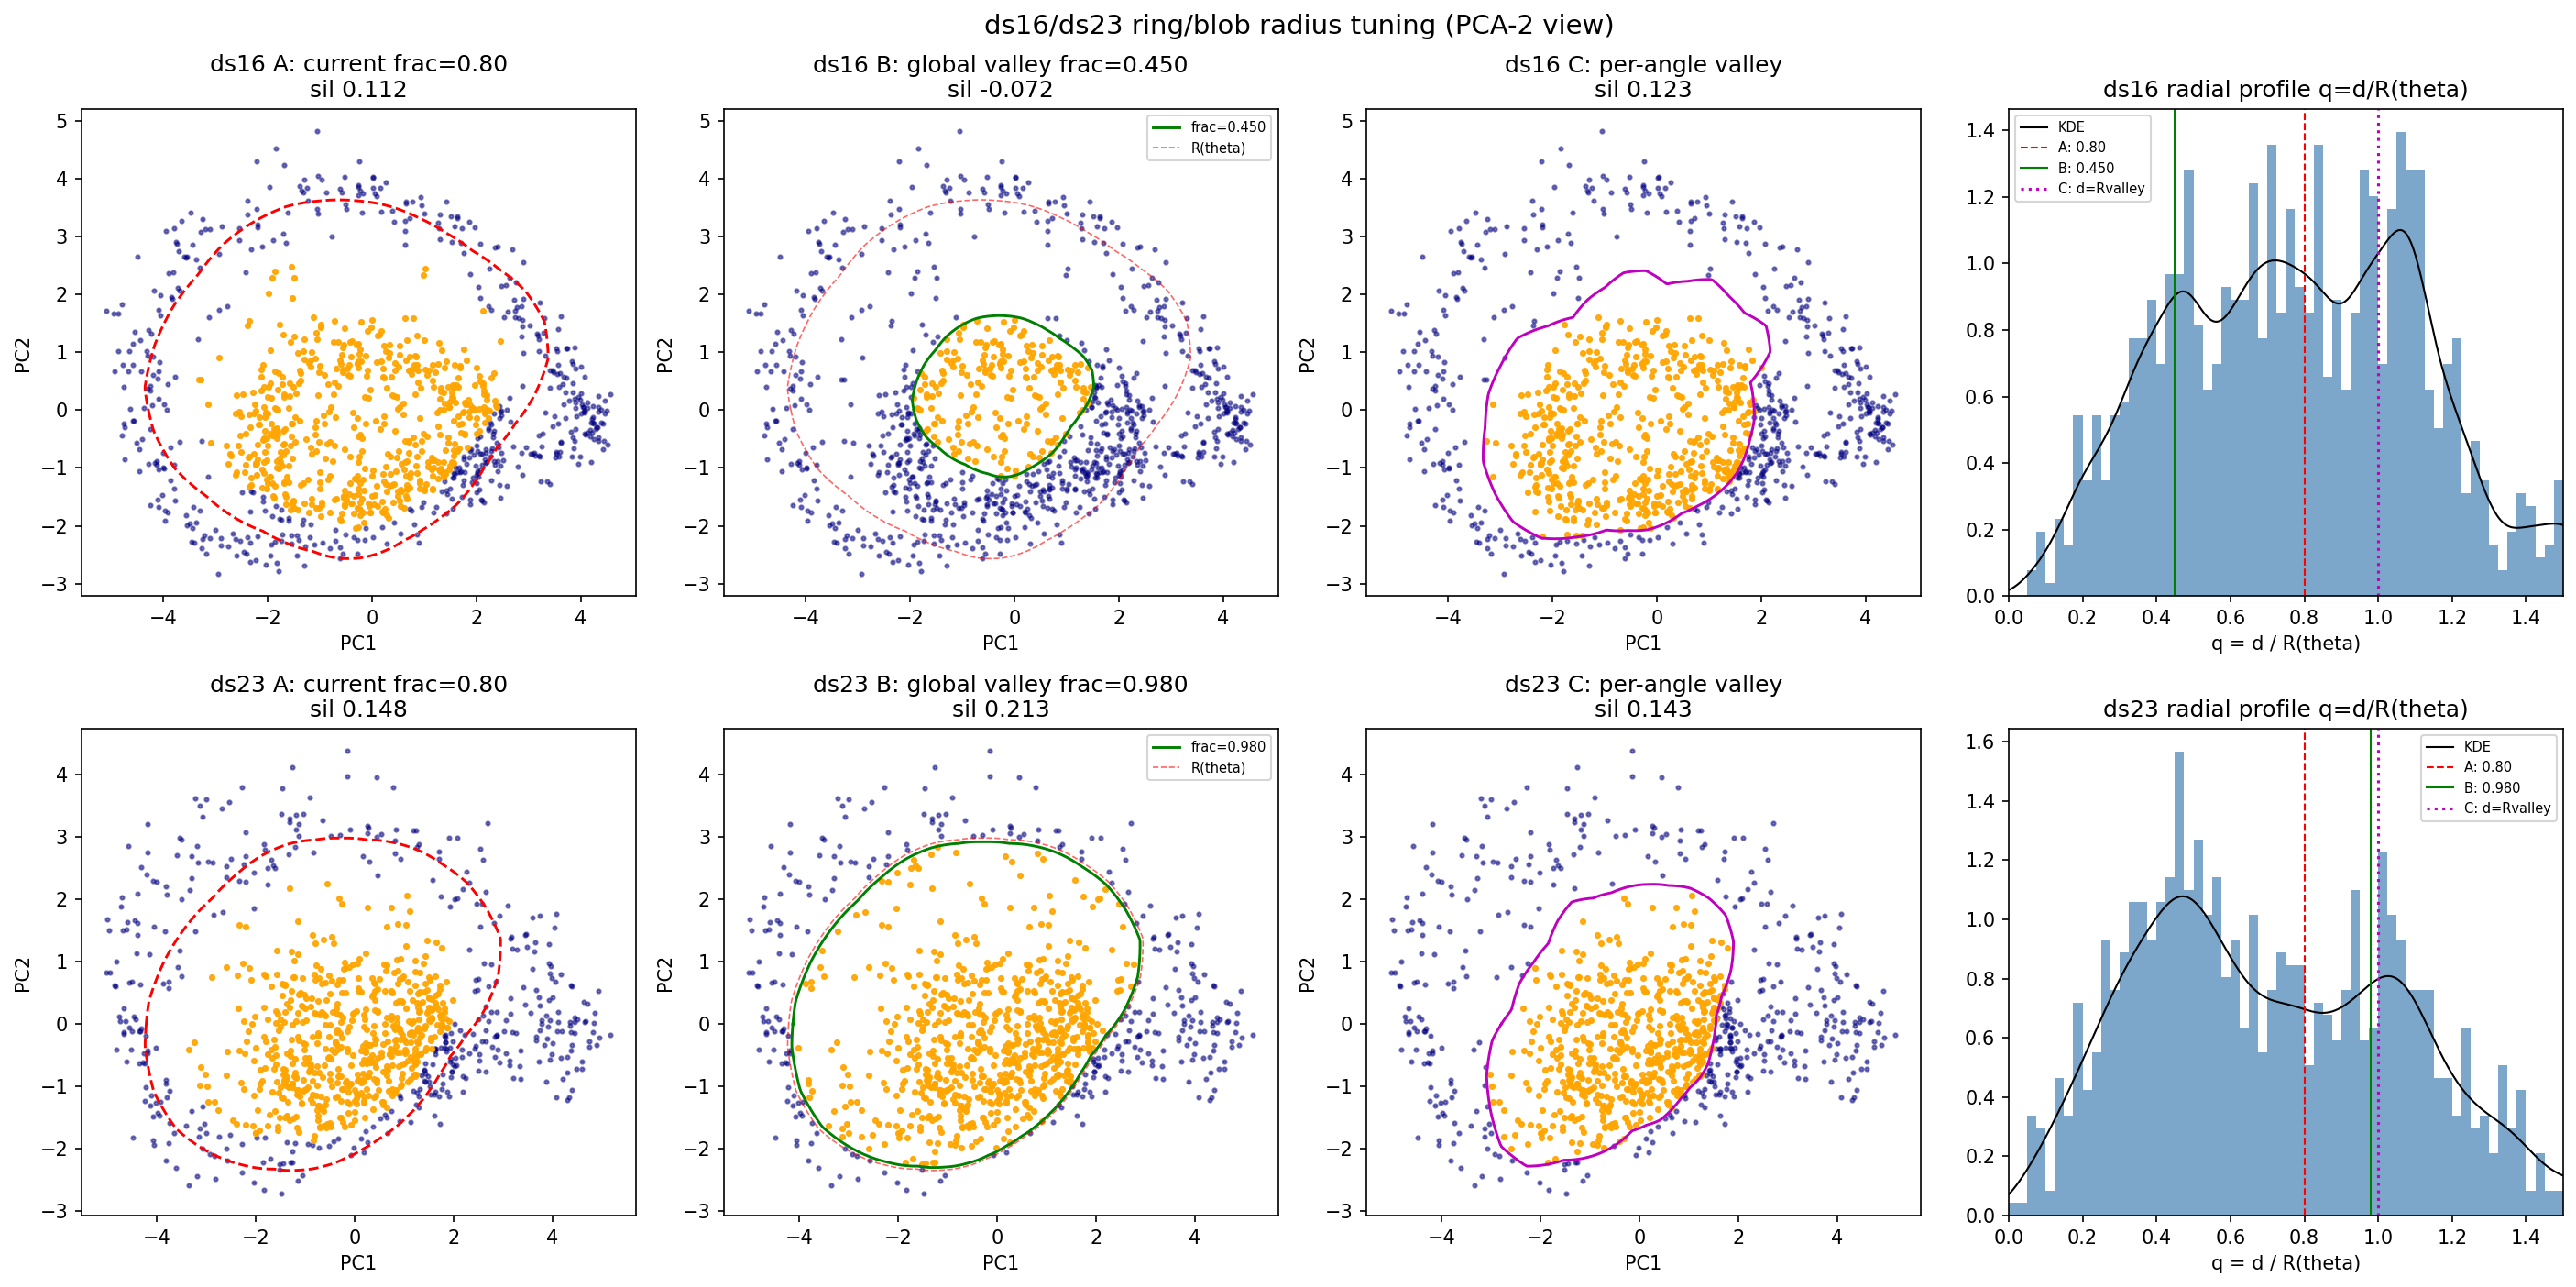

Reproduce this figure in Python.
# -*- coding: utf-8 -*-
"""ds16/ds23: tune the ring/blob radius boundary (v6 keeps k=2 ring split here).

The v5/v6 rule is fixed: R(theta) = per-angle median of the outer shell
(points with d >= q45), label inside if d < 0.80 * R(theta). The fraction 0.80
is a guess, and the per-angle median can sag where the ring has gaps.

Candidates tested here (all in PCA-2 space, labels compared in solver Z space):
  A  current: shell q=0.45, frac=0.80
  B  global valley: q = d/R(theta); 1-D KDE on q; boundary at the density
     minimum between the blob peak (q<1) and ring peak (q~1) -> optimal frac
  C  per-angle valley: iterate {coarse q split -> per-angle gap midpoint}
     so each angle gets its own boundary radius following the local gap
  D  fraction sweep on the current ellipse: frac in 0.60..0.95 step 0.01
  E  shell quantile sweep (0.30/0.40/0.50) x best-of-B/C frac

Metrics per candidate: silhouette in solver Z, inner fraction, bootstrap ARI
(30x70% resamples), and figures for visual judgement.
"""
import importlib.util
import os

import numpy as np
import pandas as pd
import matplotlib
matplotlib.use('Agg')
import matplotlib.pyplot as plt
from scipy.stats import gaussian_kde
from sklearn.decomposition import PCA
from sklearn.metrics import silhouette_score, adjusted_rand_score
from sklearn.preprocessing import StandardScaler

ROOT = os.path.dirname(os.path.abspath(__file__))
os.chdir(os.path.dirname(ROOT))
plt.rcParams.update({'figure.dpi': 150})

spec6 = importlib.util.spec_from_file_location('sol_v6', 'my_solution6/solution.py')
v6 = importlib.util.module_from_spec(spec6)
spec6.loader.exec_module(v6)

df = pd.read_csv('public_data/train.csv')
xcols = [c for c in df.columns if c.startswith('x')]
groups = {ds: g[xcols].values.astype(float) for ds, g in df.groupby('dataset_id')}


def ellipse_boundary(p, shell_q=0.45, nb=36):
    """Per-angle median radius of the outer shell (v6 rule)."""
    c0 = p.mean(0)
    d0 = np.linalg.norm(p - c0, axis=1)
    outer = d0 >= np.quantile(d0, shell_q)
    ang = np.arctan2(p[:, 1] - c0[1], p[:, 0] - c0[0])
    edges = np.linspace(-np.pi, np.pi, nb + 1)
    Rb = np.full(nb, np.nan)
    for i, (e, f) in enumerate(zip(edges[:-1], edges[1:])):
        m = (ang >= e) & (ang < f) & outer
        if m.any():
            Rb[i] = np.median(d0[m])
    for i in range(nb):
        if np.isnan(Rb[i]):
            j = (i + 1) % nb
            while np.isnan(Rb[j]):
                j = (j + 1) % nb
            Rb[i] = Rb[j]
    k = np.array([1, 2, 3, 2, 1], float); k /= k.sum()
    sm = np.array([sum(k[j] * Rb[(i - j) % nb] for j in range(5)) for i in range(nb)])
    th = (edges[:-1] + edges[1:]) / 2
    return c0, th, sm


def loc_radius(p, c, th, R):
    d = np.linalg.norm(p - c, axis=1)
    a = (np.arctan2(p[:, 1] - c[1], p[:, 0] - c[0]) + np.pi) % (2 * np.pi) - np.pi
    t_ext = np.concatenate([th - 2 * np.pi, th, th + 2 * np.pi])
    R_ext = np.concatenate([R, R, R])
    return d / np.interp(a, t_ext, R_ext)


def labels_from(p, c, th, R, frac):
    q = loc_radius(p, c, th, R)
    return (q < frac).astype(int), q


def global_valley_frac(q, lo=0.45, hi=0.98):
    """frac* = density minimum of the 1-D radial profile between blob and ring."""
    m = (q > lo) & (q < hi)
    if m.sum() < 30:
        return 0.80
    kde = gaussian_kde(q[m], bw_method=0.15)
    grid = np.linspace(lo, hi, 400)
    dens = kde(grid)
    # smooth a bit more, then argmin
    kern = np.array([1, 2, 3, 2, 1], float); kern /= kern.sum()
    ds = np.convolve(dens, kern, mode='same')
    return float(grid[np.argmin(ds)])


GRID36 = (np.arange(36) + 0.5) * 2 * np.pi / 36 - np.pi


def per_angle_valley(p, iters=3, nb=72):
    """Boundary radius per angle at the local density gap between blob and ring.

    Start from a coarse inside/outside split (q < 0.8); in each fine angle bin
    take midpoint of (max inner radius, min outer radius) when there is a clean
    gap, else the KDE valley of the radii; refit the split; repeat.
    Returns R_valley on the 36-bin grid GRID36 (radii, not fractions).
    """
    c0 = p.mean(0)
    d0 = np.linalg.norm(p - c0, axis=1)
    ang = (np.arctan2(p[:, 1] - c0[1], p[:, 0] - c0[0]) + np.pi) % (2 * np.pi) - np.pi
    _, th36, R36c = ellipse_boundary(p, shell_q=0.45)
    inside = loc_radius(p, c0, th36, R36c) < 0.80
    edges = np.linspace(-np.pi, np.pi, nb + 1)
    th_f = (edges[:-1] + edges[1:]) / 2
    bnd = np.full(nb, np.nan)
    for it in range(iters):
        keep = bnd.copy() if it > 0 else None
        for i, (e, f) in enumerate(zip(edges[:-1], edges[1:])):
            m = (ang >= e) & (ang < f)
            if m.sum() < 8:
                bnd[i] = keep[i] if keep is not None and not np.isnan(keep[i]) else np.nan
                continue
            di, do = d0[m][inside[m]], d0[m][~inside[m]]
            if len(di) < 3 or len(do) < 3:
                bnd[i] = keep[i] if keep is not None and not np.isnan(keep[i]) else np.nan
                continue
            lo_i, hi_o = di.max(), do.min()
            if hi_o > lo_i:                      # clean gap -> midpoint
                bnd[i] = 0.5 * (lo_i + hi_o)
            else:                                # overlap -> density valley in bin
                allr = d0[m]
                kde = gaussian_kde(allr, bw_method=0.2)
                grid = np.linspace(allr.min(), allr.max(), 120)
                ds = kde(grid)
                kern = np.array([1, 2, 3, 2, 1], float); kern /= kern.sum()
                ds = np.convolve(ds, kern, mode='same')
                bnd[i] = grid[np.argmin(ds)]
        for i in range(nb):                      # fill empty bins (circular)
            if np.isnan(bnd[i]):
                j = (i + 1) % nb
                while np.isnan(bnd[j]):
                    j = (j + 1) % nb
                bnd[i] = bnd[j]
        k = np.array([1, 2, 3, 2, 1], float); k /= k.sum()
        sm = np.array([sum(k[j] * bnd[(i - j) % nb] for j in range(5)) for i in range(nb)])
        R36 = np.interp(GRID36, th_f, sm)
        inside = d0 < np.interp(ang,
                                np.concatenate([GRID36 - 2 * np.pi, GRID36, GRID36 + 2 * np.pi]),
                                np.concatenate([R36, R36, R36]))
    return c0, R36


def make_fit_label(shell_q=0.45, frac=None, per_angle=False):
    """Return f(points) -> labels, refitting the boundary on the given points."""
    def f(p):
        if per_angle:
            c_, Rv = per_angle_valley(p)
            lab, _ = labels_from(p, c_, GRID36, Rv, 1.0)
            return lab
        c_, th_, R_ = ellipse_boundary(p, shell_q=shell_q)
        fr = frac if frac is not None else global_valley_frac(loc_radius(p, c_, th_, R_))
        lab, _ = labels_from(p, c_, th_, R_, fr)
        return lab
    return f


def bootstrap_ari(p, lab_full, fit_label, n_boot=30, frac_resample=0.7, seed=42):
    """Refit the boundary on each 70% resample; ARI vs full-data labels."""
    rng = np.random.default_rng(seed)
    n = len(p)
    aris = []
    for _ in range(n_boot):
        idx = rng.choice(n, size=int(frac_resample * n), replace=False)
        lab_sub = fit_label(p[idx])
        if len(np.unique(lab_sub)) < 2:
            continue
        aris.append(adjusted_rand_score(lab_full[idx], lab_sub))
    return float(np.mean(aris)), float(np.std(aris))


def boundary_curve(c, th, R):
    tt = np.linspace(-np.pi, np.pi, 400)
    Rt = np.interp(tt, np.concatenate([th - 2 * np.pi, th, th + 2 * np.pi]),
                   np.concatenate([R, R, R]))
    return c[0] + Rt * np.cos(tt), c[1] + Rt * np.sin(tt)


results = {}
for ds in ("ds16", "ds23"):
    X = groups[ds]
    Z = v6._reduce(v6._clean(X), v6.NORM_PRIOR.get(ds, 'minmax'))
    sc = StandardScaler().fit_transform(v6._clean(X))
    p2 = PCA(n_components=2, random_state=42).fit_transform(sc)

    c, th, R = ellipse_boundary(p2, shell_q=0.45)
    q = loc_radius(p2, c, th, R)
    fracB = global_valley_frac(q)

    # per-angle valley boundary (returns centre + 36-bin radii)
    try:
        cC, Rv = per_angle_valley(p2)
    except Exception as e:
        cC, Rv = None, None
        print(ds, 'per_angle_valley failed:', e)

    # (display name, labels on full data, refit function for bootstrap)
    cand = {}
    cand['A: current (q45 shell, frac=0.80)'] = (
        labels_from(p2, c, th, R, 0.80)[0], make_fit_label(shell_q=0.45, frac=0.80))
    cand['B: global valley frac=%.3f' % fracB] = (
        labels_from(p2, c, th, R, fracB)[0], make_fit_label(shell_q=0.45))
    if Rv is not None:
        cand['C: per-angle valley'] = (
            labels_from(p2, cC, GRID36, Rv, 1.0)[0], make_fit_label(per_angle=True))
    for f in (0.70, 0.75, 0.85, 0.90):
        cand['D: frac=%.2f' % f] = (
            labels_from(p2, c, th, R, f)[0], make_fit_label(shell_q=0.45, frac=f))
    for sq in (0.30, 0.50):
        cand['E: shell q=%.2f + valley frac' % sq] = (
            labels_from(p2, *ellipse_boundary(p2, shell_q=sq),
                        global_valley_frac(loc_radius(p2, *ellipse_boundary(p2, shell_q=sq))))[0],
            make_fit_label(shell_q=sq))

    print('=' * 78)
    print(ds, ' n=%d' % len(X), '  q quantiles .1/.25/.5/.75/.9:',
          np.round(np.quantile(q, [0.1, 0.25, 0.5, 0.75, 0.9]), 3))
    print('%-34s %8s %9s %9s %9s' % ('candidate', 'sil(Z)', 'frac_in', 'bootARI', 'bootSD'))
    rows = []
    for name, (lab, fit) in cand.items():
        sil = silhouette_score(Z, lab) if len(np.unique(lab)) == 2 else float('nan')
        fi = float(lab.mean())
        ari, sd = bootstrap_ari(p2, lab, fit, n_boot=30)
        rows.append((name, sil, fi, ari, sd, lab))
        print('%-34s %8.3f %9.3f %9.3f %9.3f' % (name, sil, fi, ari, sd))
    results[ds] = {'Z': Z, 'p2': p2, 'c': c, 'th': th, 'R': R,
                   'cC': cC, 'Rv': Rv, 'rows': rows}

# ---------------- figures ----------------
fig, axes = plt.subplots(2, 4, figsize=(19, 9.5))
for r, ds in enumerate(("ds16", "ds23")):
    res = results[ds]
    p2, c, th, R, Rv = res['p2'], res['c'], res['th'], res['R'], res['Rv']
    # panel 1: current A
    a = axes[r][0]
    labA = res['rows'][0][5]
    a.scatter(p2[labA == 0, 0], p2[labA == 0, 1], c='navy', s=4, alpha=0.5)
    a.scatter(p2[labA == 1, 0], p2[labA == 1, 1], c='orange', s=6, alpha=0.9)
    bx, by = boundary_curve(c, th, R)
    a.plot(bx, by, 'r--', lw=1.4)
    a.set_title('%s A: current frac=0.80\nsil %.3f' % (ds, res['rows'][0][1]))
    # panel 2: global valley B
    a = axes[r][1]
    rowB = [x for x in res['rows'] if x[0].startswith('B:')][0]
    labB = rowB[5]
    a.scatter(p2[labB == 0, 0], p2[labB == 0, 1], c='navy', s=4, alpha=0.5)
    a.scatter(p2[labB == 1, 0], p2[labB == 1, 1], c='orange', s=6, alpha=0.9)
    fracB = rowB[0].split('=')[1]
    bx, by = boundary_curve(c, th, R * float(fracB))
    a.plot(bx, by, 'g-', lw=1.4, label='frac=%.3f' % float(fracB))
    bx2, by2 = boundary_curve(c, th, R)
    a.plot(bx2, by2, 'r--', lw=0.8, alpha=0.6, label='R(theta)')
    a.legend(fontsize=7)
    a.set_title('%s B: global valley frac=%.3f\nsil %.3f' % (ds, float(fracB), rowB[1]))
    # panel 3: per-angle valley C
    a = axes[r][2]
    if Rv is not None:
        rowC = [x for x in res['rows'] if x[0].startswith('C:')][0]
        labC = rowC[5]
        a.scatter(p2[labC == 0, 0], p2[labC == 0, 1], c='navy', s=4, alpha=0.5)
        a.scatter(p2[labC == 1, 0], p2[labC == 1, 1], c='orange', s=6, alpha=0.9)
        bx, by = boundary_curve(c, th, Rv)
        a.plot(bx, by, 'm-', lw=1.4)
        a.set_title('%s C: per-angle valley\nsil %.3f' % (ds, rowC[1]))
    else:
        a.axis('off')
    # panel 4: radial profile q with markers for A/B/C boundaries
    a = axes[r][3]
    q = loc_radius(p2, c, th, R)
    a.hist(q, bins=60, range=(0, 1.5), density=True, color='steelblue', alpha=0.7)
    kde = gaussian_kde(q, bw_method=0.15)
    grid = np.linspace(0, 1.5, 400)
    a.plot(grid, kde(grid), 'k-', lw=1, label='KDE')
    a.axvline(0.80, color='r', ls='--', lw=1, label='A: 0.80')
    rowB = [x for x in res['rows'] if x[0].startswith('B:')][0]
    a.axvline(float(rowB[0].split('=')[1]), color='g', ls='-', lw=1,
              label='B: %.3f' % float(rowB[0].split('=')[1]))
    if Rv is not None:
        qC = loc_radius(p2, c, th, Rv)
        a.axvline(1.0, color='m', ls=':', lw=1.5, label='C: d=Rvalley')
    a.set_xlim(0, 1.5)
    a.legend(fontsize=7)
    a.set_title('%s radial profile q=d/R(theta)' % ds)
for r in range(2):
    for cc in range(3):
        axes[r][cc].set_xlabel('PC1')
        axes[r][cc].set_ylabel('PC2')
    axes[r][3].set_xlabel('q = d / R(theta)')
fig.suptitle('ds16/ds23 ring/blob radius tuning (PCA-2 view)', fontsize=14)
fig.tight_layout()
fig.savefig('dev_v6/ring_radius_tune.png', bbox_inches='tight')
print('saved dev_v6/ring_radius_tune.png')
